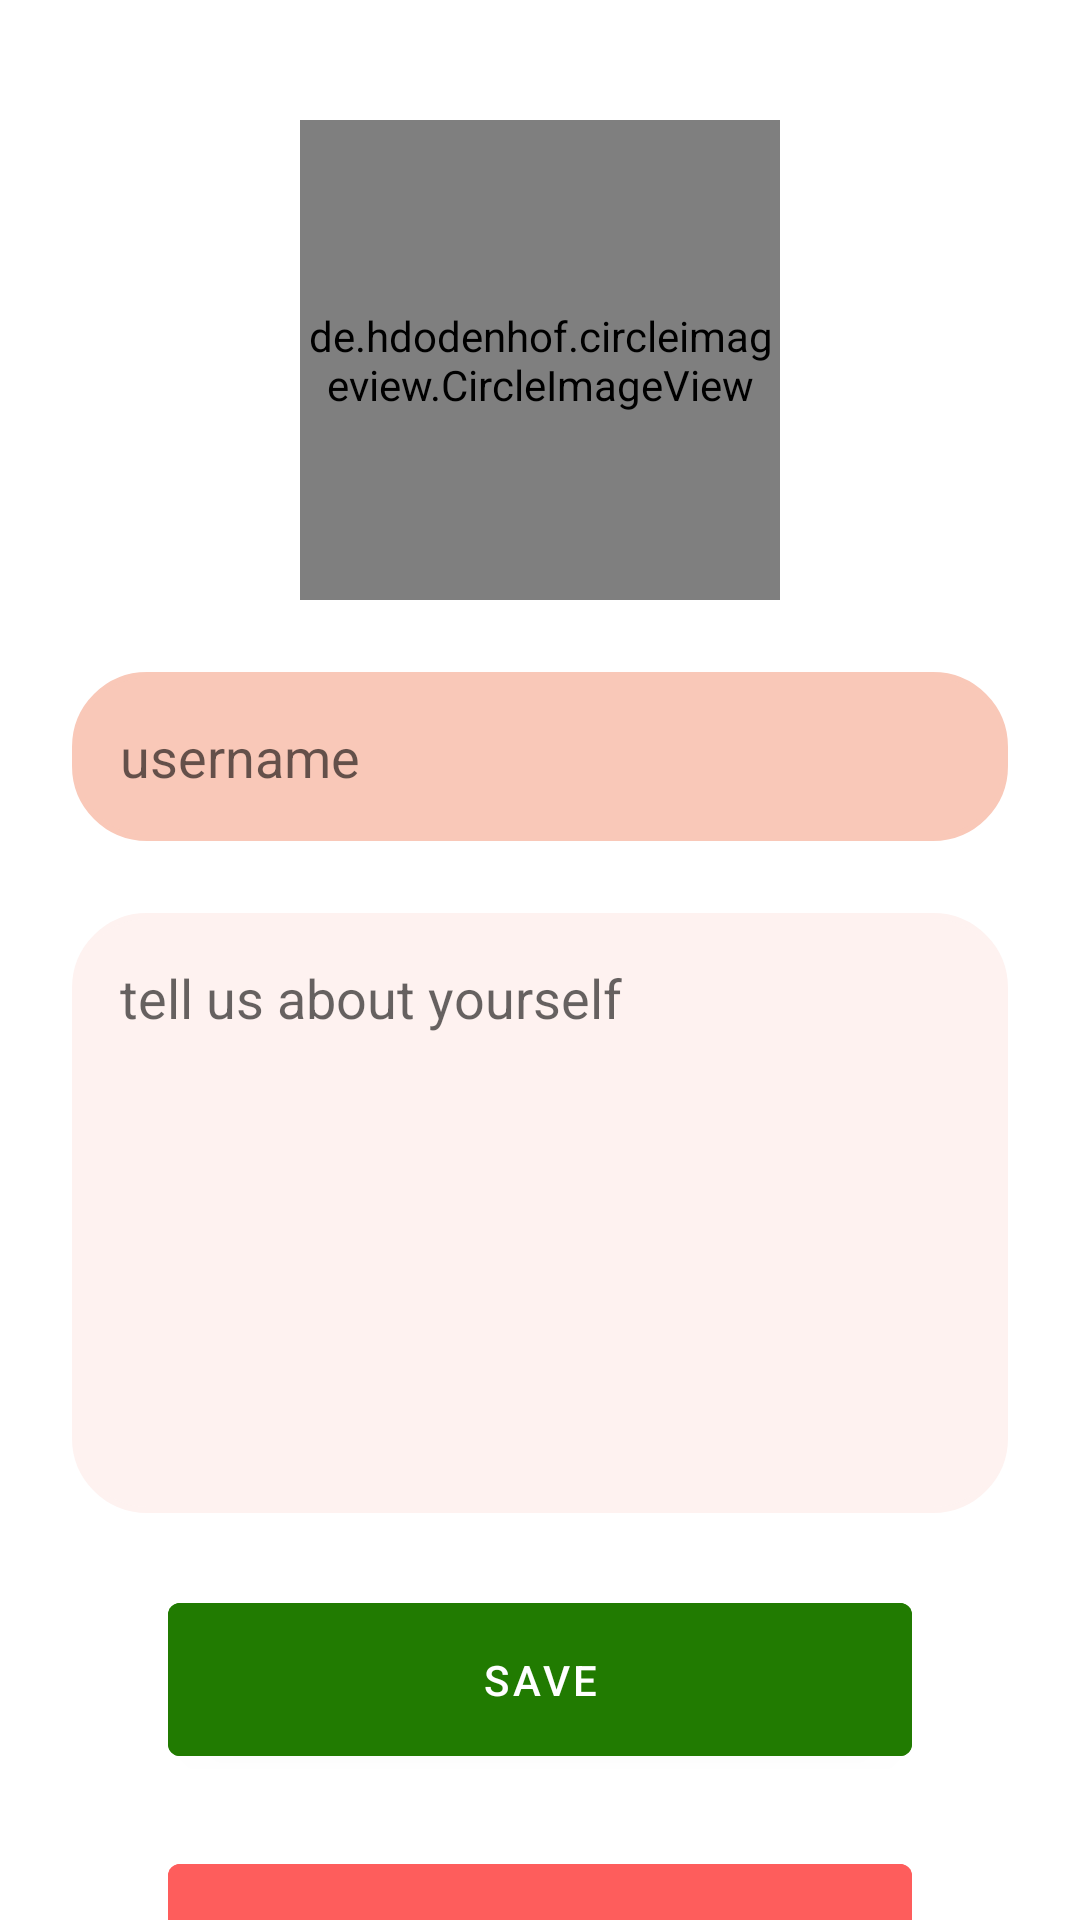

This screen was rendered from an Android layout file. Write that file and the resources it references.
<!-- AndroidManifest.xml: application theme Theme.CapstoneProject -->
<!-- res/layout/fragment_profile.xml -->
<?xml version="1.0" encoding="utf-8"?>
<androidx.constraintlayout.widget.ConstraintLayout xmlns:android="http://schemas.android.com/apk/res/android"
    xmlns:app="http://schemas.android.com/apk/res-auto"
    xmlns:tools="http://schemas.android.com/tools"
    android:layout_width="match_parent"
    android:layout_height="match_parent"
    tools:context=".ui.detail.ProfileFragment">

    <de.hdodenhof.circleimageview.CircleImageView
        android:id="@+id/user_image"
        android:layout_width="160dp"
        android:layout_height="160dp"
        android:layout_marginTop="40dp"
        android:src="@drawable/ic_profile_unclick"
        app:layout_constraintEnd_toEndOf="parent"
        app:layout_constraintStart_toStartOf="parent"
        app:layout_constraintTop_toTopOf="parent" />

    <EditText
        android:id="@+id/user_name"
        android:layout_width="match_parent"
        android:layout_height="wrap_content"
        android:layout_margin="24dp"
        android:background="@drawable/comment_background"
        android:backgroundTint="@color/nawara_04"
        android:hint="@string/username"
        android:inputType="textShortMessage"
        android:padding="16dp"
        android:textColor="@color/black"
        app:layout_constraintEnd_toEndOf="parent"
        app:layout_constraintStart_toStartOf="parent"
        app:layout_constraintTop_toBottomOf="@id/user_image" />

    <EditText
        android:id="@+id/user_bio"
        android:layout_width="match_parent"
        android:layout_height="200dp"
        android:layout_margin="24dp"
        android:background="@drawable/comment_background"
        android:backgroundTint="@color/nawara_08"
        android:gravity="start"
        android:hint="@string/tell_us_about_yourself"
        android:inputType="text"
        android:padding="16dp"
        android:textColor="@color/black"
        app:layout_constraintEnd_toEndOf="parent"
        app:layout_constraintStart_toStartOf="parent"
        app:layout_constraintTop_toBottomOf="@id/user_name" />

    <com.google.android.material.button.MaterialButton
        android:id="@+id/btn_save"
        android:layout_width="match_parent"
        android:layout_height="wrap_content"
        android:layout_marginStart="56dp"
        android:layout_marginTop="24dp"
        android:layout_marginEnd="56dp"
        android:backgroundTint="@color/green_100"
        android:padding="16dp"
        android:text="@string/save"
        app:layout_constraintEnd_toEndOf="parent"
        app:layout_constraintStart_toStartOf="parent"
        app:layout_constraintTop_toBottomOf="@id/user_bio" />

    <com.google.android.material.button.MaterialButton
        android:id="@+id/btn_logout"
        android:layout_width="match_parent"
        android:layout_height="wrap_content"
        android:layout_marginStart="56dp"
        android:layout_marginTop="24dp"
        android:layout_marginEnd="56dp"
        android:backgroundTint="@color/nawara_01"
        android:padding="16dp"
        android:text="@string/logout"
        app:layout_constraintEnd_toEndOf="parent"
        app:layout_constraintStart_toStartOf="parent"
        app:layout_constraintTop_toBottomOf="@id/btn_save" />

</androidx.constraintlayout.widget.ConstraintLayout>
<!-- resources referenced by this layout -->
<resources>
  <color name="black">#FF000000</color>
  <color name="green_100">#217B01</color>
  <color name="nawara_01">#FE5D5C</color>
  <color name="nawara_04">#F9C8B8</color>
  <color name="nawara_08">#FEF2F0</color>
  <!-- drawable comment_background (drawable) -->
  <?xml version="1.0" encoding="utf-8"?>
  <shape xmlns:android="http://schemas.android.com/apk/res/android"
      android:shape="rectangle">
  
      <solid android:color="@color/nawara_08" />
      <corners android:radius="24dp" />
      <stroke
          android:width="2dp"
          android:color="@color/black" />
  
  </shape>
  <!-- drawable ic_profile_unclick (drawable) -->
  <vector xmlns:android="http://schemas.android.com/apk/res/android" android:width="19dp"
      android:height="19dp" android:viewportWidth="19" android:viewportHeight="19">
      <path
          android:pathData="M5.628,11.777C5.591,11.667 5.492,11.599 5.377,11.599H4.095C1.831,11.599 0,13.439 0,15.703V17.527C0,17.862 0.272,18.14 0.612,18.14H7.338C7.516,18.14 7.641,17.967 7.589,17.799L5.628,11.777ZM14.111,11.599H12.835C12.72,11.599 12.62,11.672 12.584,11.777L10.628,17.794C10.57,17.962 10.701,18.135 10.879,18.135H17.6C17.934,18.135 18.211,17.862 18.211,17.521V15.698C18.206,13.433 16.376,11.599 14.111,11.599ZM14.132,5.037C14.132,2.254 11.883,0 9.106,0C6.328,0 4.08,2.254 4.08,5.037C4.08,7.82 6.328,10.074 9.106,10.074C11.883,10.068 14.132,7.815 14.132,5.037Z"
          android:fillColor="#888888" />
      <path
          android:pathData="M9.106,11.74C8.672,11.74 8.321,12.092 8.321,12.527V16.72C8.321,17.155 8.672,17.506 9.106,17.506C9.54,17.506 9.89,17.155 9.89,16.72V12.527C9.89,12.092 9.54,11.74 9.106,11.74Z"
          android:fillColor="#888888" />
  </vector>
  <string name="logout">Logout</string>
  <string name="save">save</string>
  <string name="tell_us_about_yourself">tell us about yourself</string>
  <string name="username">username</string>
  <style name="Theme.CapstoneProject" parent="Theme.MaterialComponents.DayNight.DarkActionBar">
          
          <item name="colorPrimary">@color/purple_500</item>
          <item name="colorPrimaryVariant">@color/purple_700</item>
          <item name="colorOnPrimary">@color/white</item>
          
          <item name="colorSecondary">@color/teal_200</item>
          <item name="colorSecondaryVariant">@color/teal_700</item>
          <item name="colorOnSecondary">@color/black</item>
          
          <item name="android:statusBarColor" tools:targetApi="l">?attr/colorPrimaryVariant</item>
          
      </style>
  <color name="purple_500">#FF6200EE</color>
  <color name="purple_700">#FF3700B3</color>
  <color name="white">#FFFFFFFF</color>
  <color name="teal_200">#FF03DAC5</color>
  <color name="teal_700">#FF018786</color>
</resources>
